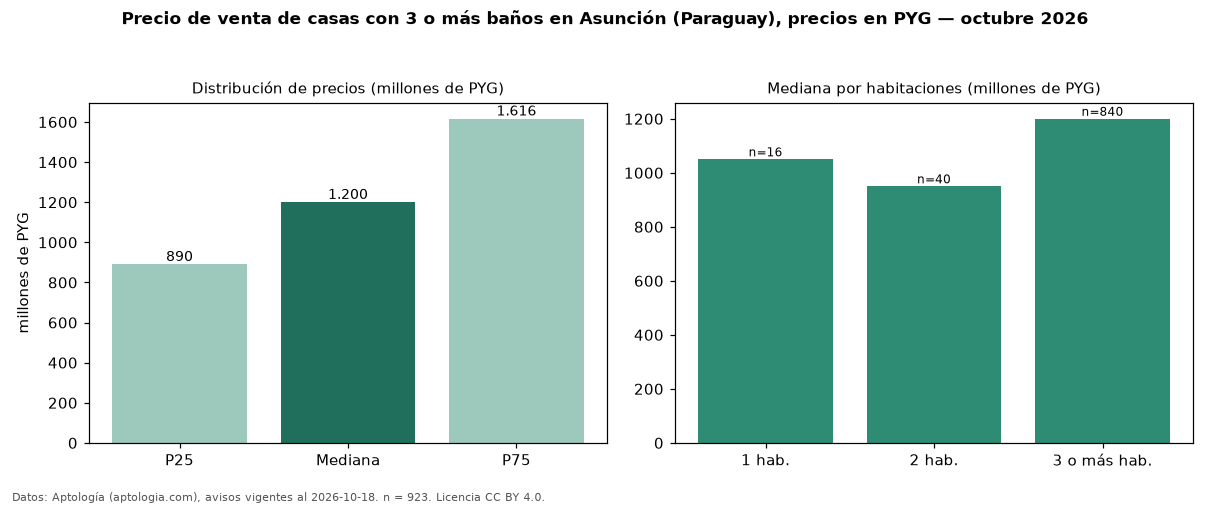

Data behind this chart, as committed beside it:
seccion, metrica, valor, moneda, n
filtro, ban3, con 3 o más baños, , 923
precio, p25, 890500000, PYG, 923
precio, mediana, 1200000000, PYG, 923
precio, p75, 1616057556, PYG, 923
precio, minimo, 320000000, PYG, 923
precio, maximo, 4402000000, PYG, 923
m2, mediana_precio_m2, 4000000, PYG, 809
m2, area_mediana_m2, 303.0, m2, 809
banos, mediana_banos, 3.0, , 
parqueadero, pct_con_parqueadero, 100.0, %, 693
habitaciones, 1, 1050000000, PYG, 16
habitaciones, 2, 950000000, PYG, 40
habitaciones, 3+, 1200000000, PYG, 840
fuente, fecha_datos, 2026-10-18, , 
fuente, atribucion, https://www.aptologia.com/py/venta/asunc…, , 
fuente, licencia, CC BY 4.0, , 
